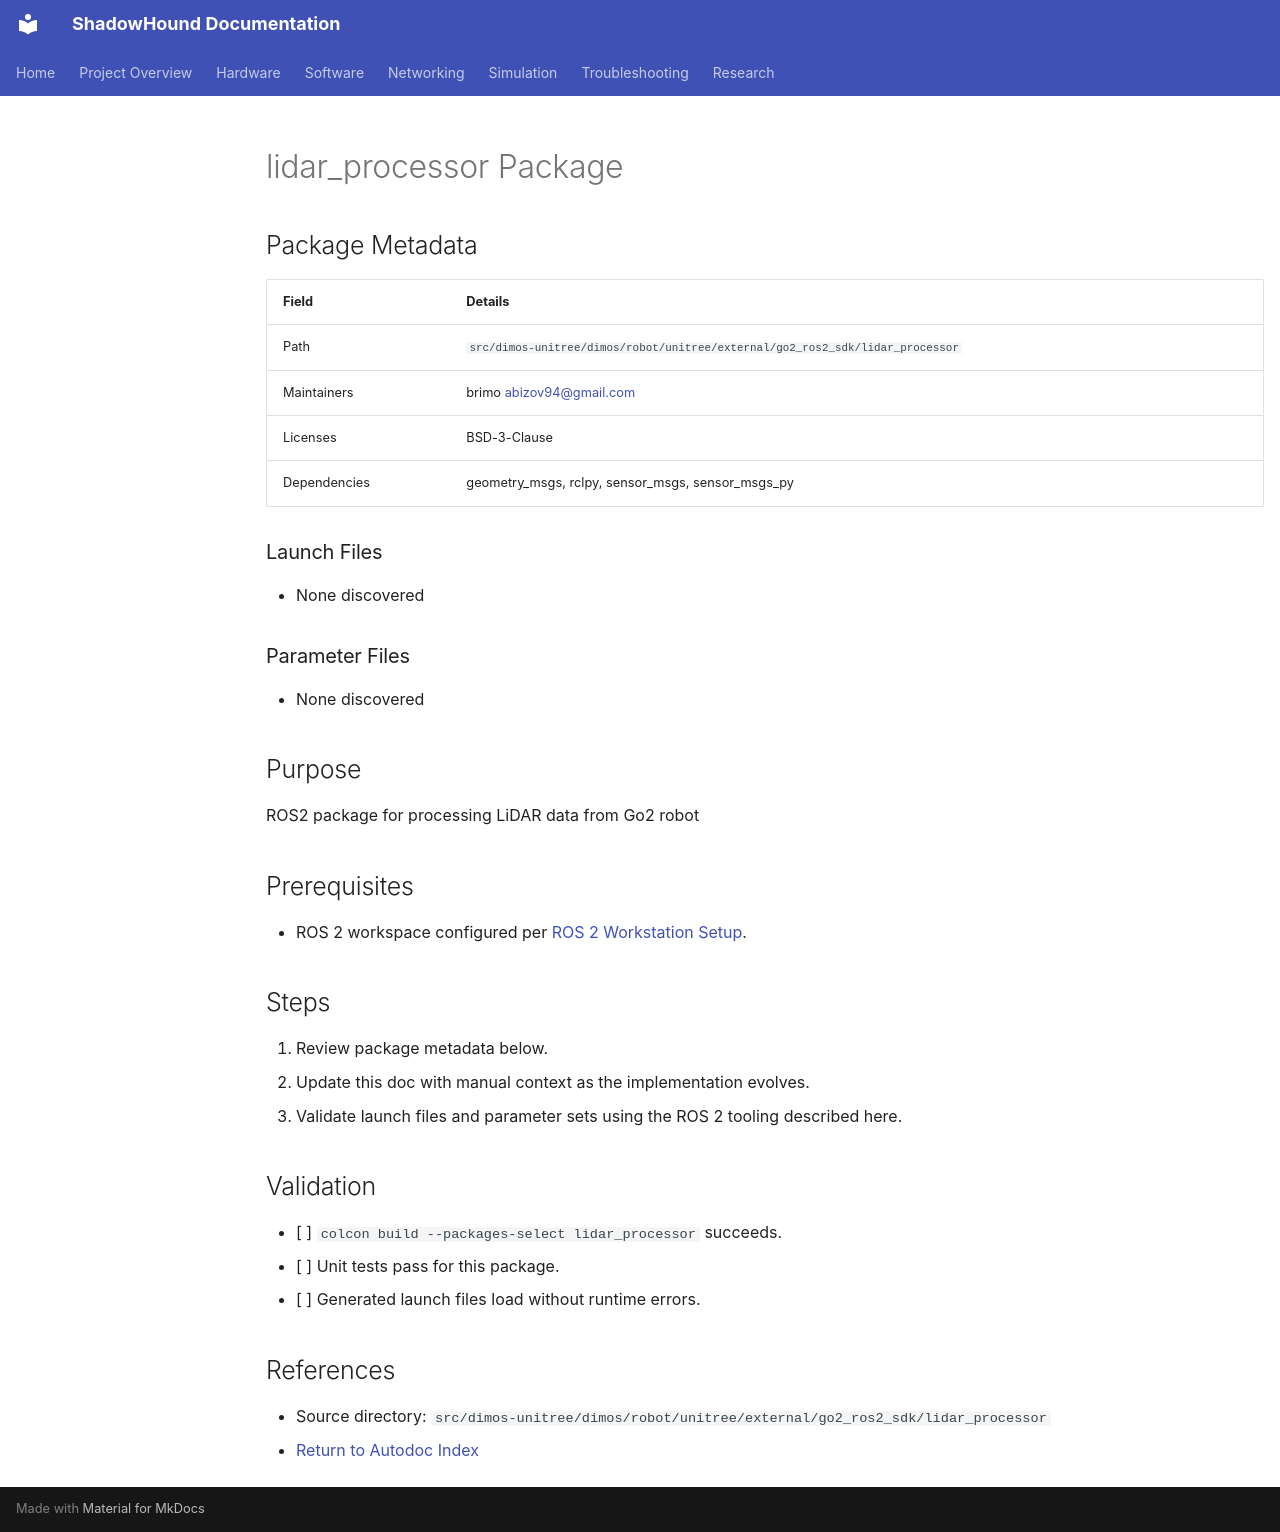

repository: danmartinez78/shadowhound · page: software/autodoc/lidar_processor/index.html · generator: mkdocs

---
tags: [software, autodoc]
status: draft
related: []
summary: >
  Auto-generated reference for lidar_processor.
---

# lidar_processor Package

## Package Metadata

| Field | Details |
|-------|---------|
| Path | `src/dimos-unitree/dimos/robot/unitree/external/go2_ros2_sdk/lidar_processor` |
| Maintainers | brimo <abizov94@gmail.com> |
| Licenses | BSD-3-Clause |
| Dependencies | geometry_msgs, rclpy, sensor_msgs, sensor_msgs_py |

### Launch Files
- None discovered

### Parameter Files
- None discovered

## Purpose

ROS2 package for processing LiDAR data from Go2 robot

## Prerequisites

- ROS 2 workspace configured per [ROS 2 Workstation Setup](../ros2_setup.md).

## Steps

1. Review package metadata below.
2. Update this doc with manual context as the implementation evolves.
3. Validate launch files and parameter sets using the ROS 2 tooling described here.

## Validation

- [ ] `colcon build --packages-select lidar_processor` succeeds.
- [ ] Unit tests pass for this package.
- [ ] Generated launch files load without runtime errors.

## References

- Source directory: `src/dimos-unitree/dimos/robot/unitree/external/go2_ros2_sdk/lidar_processor`
- [Return to Autodoc Index](_index.md)
